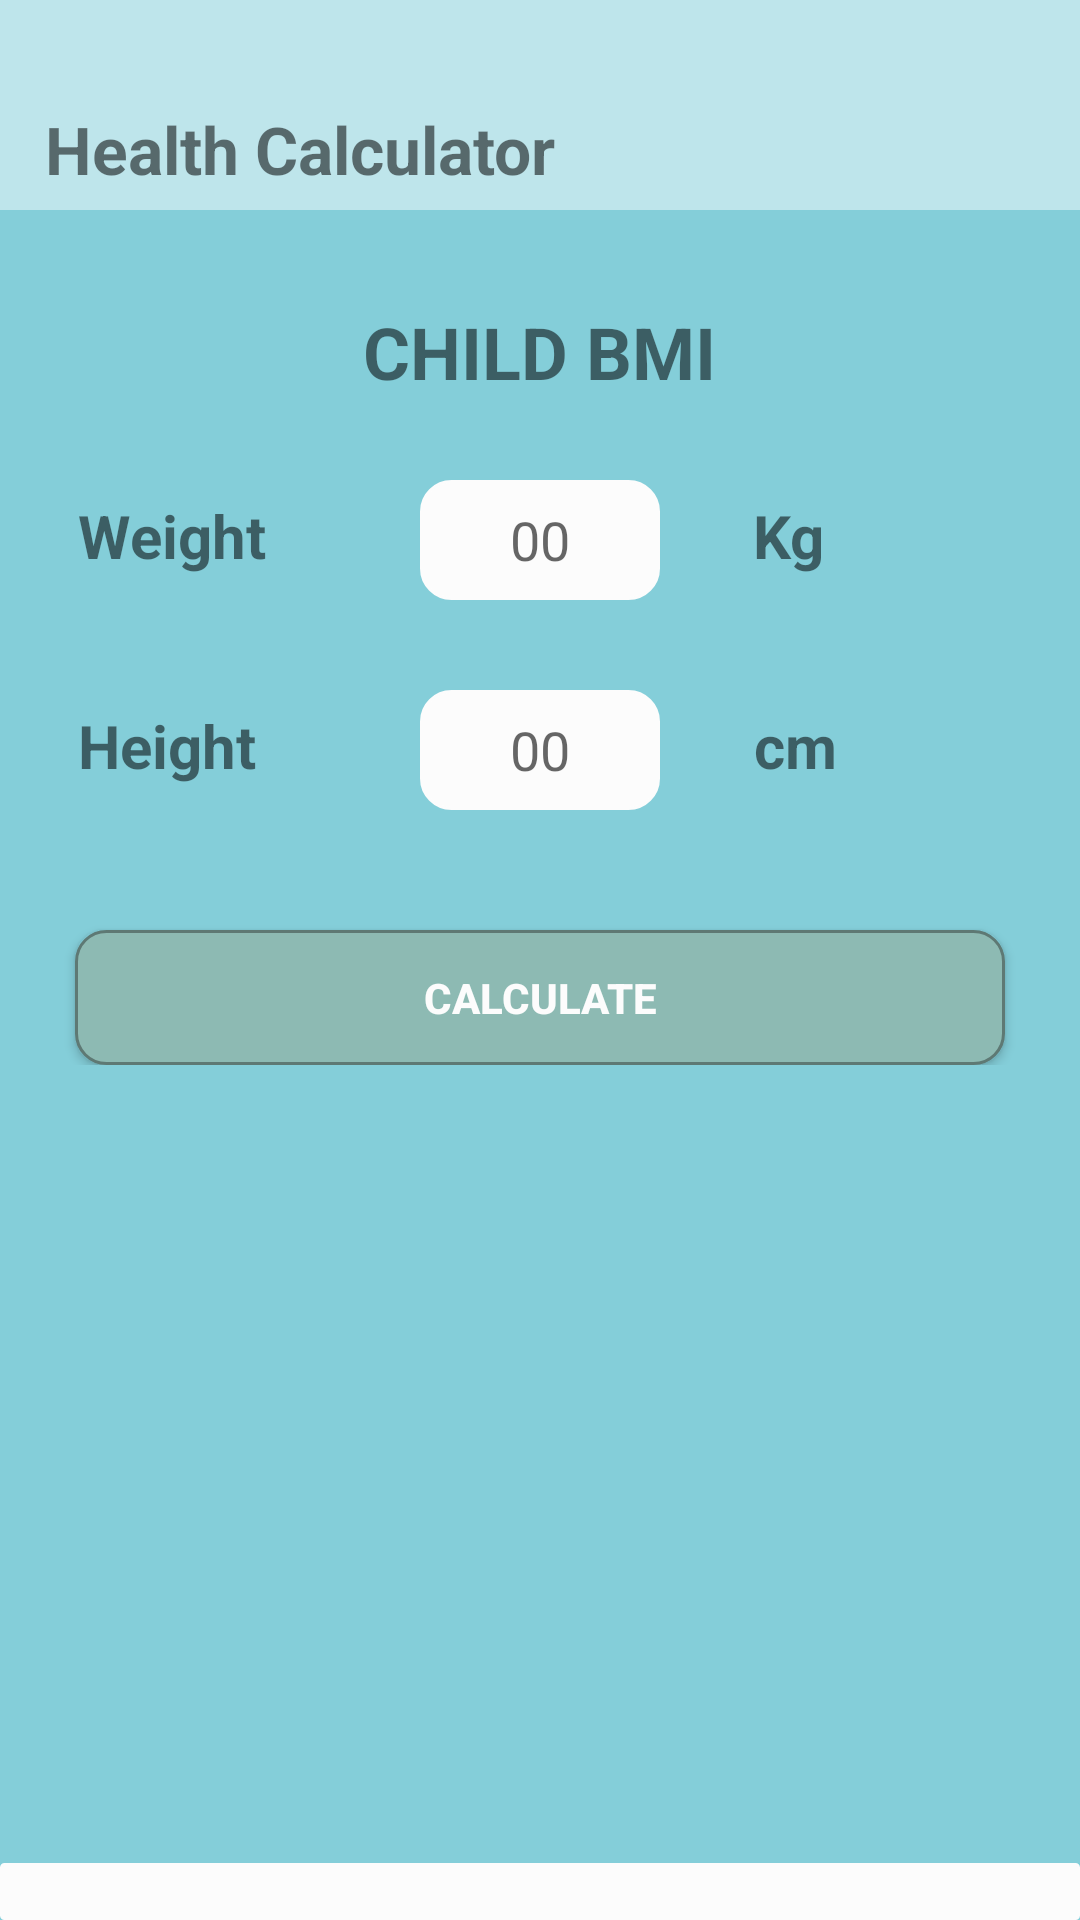

Layout XML and referenced resources for this Android screen:
<!-- AndroidManifest.xml: application theme AppTheme -->
<!-- res/layout/health_calculator.xml -->
<?xml version="1.0" encoding="utf-8"?>
<RelativeLayout xmlns:android="http://schemas.android.com/apk/res/android"
    xmlns:tools="http://schemas.android.com/tools"
    android:layout_width="match_parent"
    android:layout_height="match_parent"
    android:background="@color/Frame_Back"

    >

    <TextView
        android:id="@+id/textView2"
        android:layout_width="match_parent"
        android:layout_height="70dp"
        android:background="@color/back_page"
        android:paddingStart="15dp"
        android:paddingTop="35dp"
        android:text="@string/h_calc"
        android:textSize="22sp"
        android:textStyle="bold"
        tools:ignore="RtlSymmetry" />

    <TextView
        android:id="@+id/textView5"
        android:layout_width="match_parent"
        android:layout_height="wrap_content"
        android:layout_alignParentStart="true"
        android:layout_alignParentEnd="true"
        android:layout_alignParentBottom="true"
        android:background="@drawable/welcom" />


    <RelativeLayout
        android:layout_width="match_parent"
        android:layout_height="wrap_content"
        android:id="@+id/lay"
        android:layout_marginTop="160dp">

        <TextView
            android:id="@+id/title_weight"
            android:layout_width="wrap_content"
            android:layout_height="wrap_content"
            android:layout_alignParentStart="true"
            android:layout_alignParentTop="true"
            android:layout_marginStart="26dp"
            android:layout_marginTop="5dp"
            android:text="@string/weight"
            android:textSize="20sp"
            android:textStyle="bold"
            tools:ignore="RelativeOverlap" />

        <EditText
            android:id="@+id/get_weight"
            android:layout_width="80dp"
            android:layout_height="40dp"
            android:layout_alignParentTop="true"
            android:layout_centerHorizontal="true"
            android:background="@drawable/edit_text"
            android:gravity="center"
            android:hint="@string/hint"
            android:inputType="number"
            android:textSize="18sp"
            tools:ignore="Autofill"
            />

        <TextView
            android:layout_width="wrap_content"
            android:layout_height="wrap_content"
            android:text="@string/kg"
            android:layout_alignParentEnd="true"
            android:textStyle="bold"
            android:textSize="20sp"
            android:layout_marginEnd="85dp"
            android:layout_marginTop="5dp"
            tools:ignore="RelativeOverlap" />
        <ImageView
            android:layout_width="30dp"
            android:layout_height="30dp"
            android:layout_alignParentEnd="true"
            android:layout_alignParentTop="true"
            android:layout_centerVertical="true"
            android:layout_marginEnd="20dp"
            android:layout_marginTop="4dp"
            android:visibility="invisible"
            android:id="@+id/check_field"
            android:background="@drawable/ic_empty"
            tools:ignore="ContentDescription" />

    </RelativeLayout>

    <RelativeLayout
        android:layout_width="match_parent"
        android:layout_height="wrap_content"
        android:layout_below="@+id/lay"
        android:id="@+id/lay2"
        android:layout_marginTop="30dp">

        <TextView
            android:id="@+id/title_height"
            android:layout_width="wrap_content"
            android:layout_height="wrap_content"
            android:layout_alignParentStart="true"
            android:layout_alignParentTop="true"
            android:layout_marginStart="26dp"
            android:layout_marginTop="5dp"
            android:text="@string/height"
            android:textSize="20sp"
            android:textStyle="bold"
            tools:ignore="RelativeOverlap" />

        <EditText
            android:id="@+id/get_height"
            android:layout_width="80dp"
            android:layout_height="40dp"
            android:layout_alignParentTop="true"
            android:layout_centerHorizontal="true"
            android:background="@drawable/edit_text"
            android:gravity="center"
            android:hint="@string/hint"
            android:inputType="number"
            android:textSize="18sp"
            tools:ignore="Autofill"
            />

        <TextView
            android:layout_width="wrap_content"
            android:layout_height="wrap_content"
            android:text="@string/cm"
            android:layout_alignParentEnd="true"
            android:textStyle="bold"
            android:textSize="20sp"
            android:layout_marginEnd="81dp"
            android:layout_marginTop="5dp"
            tools:ignore="RelativeOverlap" />
        <ImageView
            android:layout_width="30dp"
            android:layout_height="30dp"
            android:layout_alignParentEnd="true"
            android:layout_alignParentTop="true"
            android:visibility="invisible"
            android:background="@drawable/ic_empty"
            android:layout_centerVertical="true"
            android:layout_marginEnd="20dp"
            android:layout_marginTop="4dp"
            android:id="@+id/check_field2"
            tools:ignore="ContentDescription" />
    </RelativeLayout>

    <RelativeLayout
        android:layout_width="match_parent"
        android:layout_height="wrap_content"
        android:layout_below="@+id/lay2"
        android:id="@+id/rel"
        android:layout_marginTop="30dp"
        >
        <Button
            android:id="@+id/bmi_calc"
            android:layout_width="279dp"
            android:layout_height="45dp"
            android:layout_alignParentEnd="true"
            android:layout_marginStart="25dp"
            android:layout_alignParentTop="true"
            android:layout_marginTop="10dp"
            android:layout_alignParentStart="true"
            android:layout_marginEnd="25dp"
            android:background="@drawable/mybutton"
            android:text="@string/calculatr"
            android:layout_centerHorizontal="true"
            android:textColor="@color/white"
            android:textStyle="bold" />

    </RelativeLayout>

    <TextView
        android:id="@+id/textView"
        android:layout_width="wrap_content"
        android:layout_height="wrap_content"
        android:layout_alignParentTop="true"
        android:layout_centerHorizontal="true"
        android:layout_marginTop="101dp"
        android:textSize="24sp"
        android:textStyle="bold"
        android:gravity="center"
        android:text="@string/bmi" />

</RelativeLayout>
<!-- resources referenced by this layout -->
<resources>
  <color name="Frame_Back">#84CED9</color>
  <color name="back_page">#BEE5EB</color>
  <color name="white">#FCFCFC</color>
  <!-- drawable edit_text (drawable) -->
  <?xml version="1.0" encoding="utf-8"?>
  <selector xmlns:android="http://schemas.android.com/apk/res/android">
      <item>
          <shape android:shape="rectangle">
              <corners android:radius="10dip" />
              <stroke android:width="1dip"
                  android:color="#FCFCFC" /> 
              <gradient android:angle="-90"
                  android:endColor="#FCFCFC"
                  android:startColor="#FCFCFC" />
          </shape>
      </item>
  </selector>
  <!-- drawable mybutton (drawable) -->
  <?xml version="1.0" encoding="utf-8"?>
  <selector xmlns:android="http://schemas.android.com/apk/res/android">
      <item>
          <shape android:shape="rectangle">
              <corners android:radius="10dip" />
              <stroke android:width="1dip"
                  android:color="#5e7974" /> 
              <gradient android:angle="-90"
                  android:endColor="#8dbab3"
                  android:startColor="#8dbab3" />
          </shape>
      </item>
  </selector>
  <!-- drawable welcom (drawable) -->
  <?xml version="1.0" encoding="utf-8"?>
  <selector xmlns:android="http://schemas.android.com/apk/res/android">
      <item>
          <shape android:shape="rectangle">
              <corners android:radius="1dip" />
              <stroke android:width="1dip"
                  android:color="#FCFCFC" />
              <gradient android:angle="-90"
                  android:endColor="#FCFCFC"
                  android:startColor="#FCFCFC" />
          </shape>
      </item>
  </selector>
  <string name="bmi">CHILD BMI</string>
  <string name="calculatr">Calculate</string>
  <string name="cm">cm</string>
  <string name="h_calc">Health Calculator</string>
  <string name="height">Height</string>
  <string name="hint">00</string>
  <string name="kg">Kg</string>
  <string name="weight">Weight</string>
  <style name="AppTheme" parent="Theme.AppCompat.Light.DarkActionBar">
  
          
          <item name="colorPrimary">@color/back_page</item>
          <item name="drawerArrowStyle">@style/DrawerArrowStyle</item>
          <item name="colorPrimaryDark">@color/toolbar_Back</item>
          <item name="colorAccent">@color/colorAccent</item>
          <item name="windowNoTitle">true</item>
          <item name="windowActionBar">false</item>
  
          <item name="toolbarStyle">@style/CustomToolBarStyle</item>
      </style>
  <style name="DrawerArrowStyle" parent="Widget.AppCompat.DrawerArrowToggle">
              <item name="spinBars">true</item>
              <item name="color">@color/tool_text</item>
          </style>
  <color name="toolbar_Back">#A9ACAE</color>
  <color name="colorAccent">#D81B60</color>
  <style name="CustomToolBarStyle" parent="@style/Widget.AppCompat.Toolbar">
          <item name="titleTextColor">@color/tool_text</item>
      </style>
  <color name="tool_text">#000000</color>
</resources>
